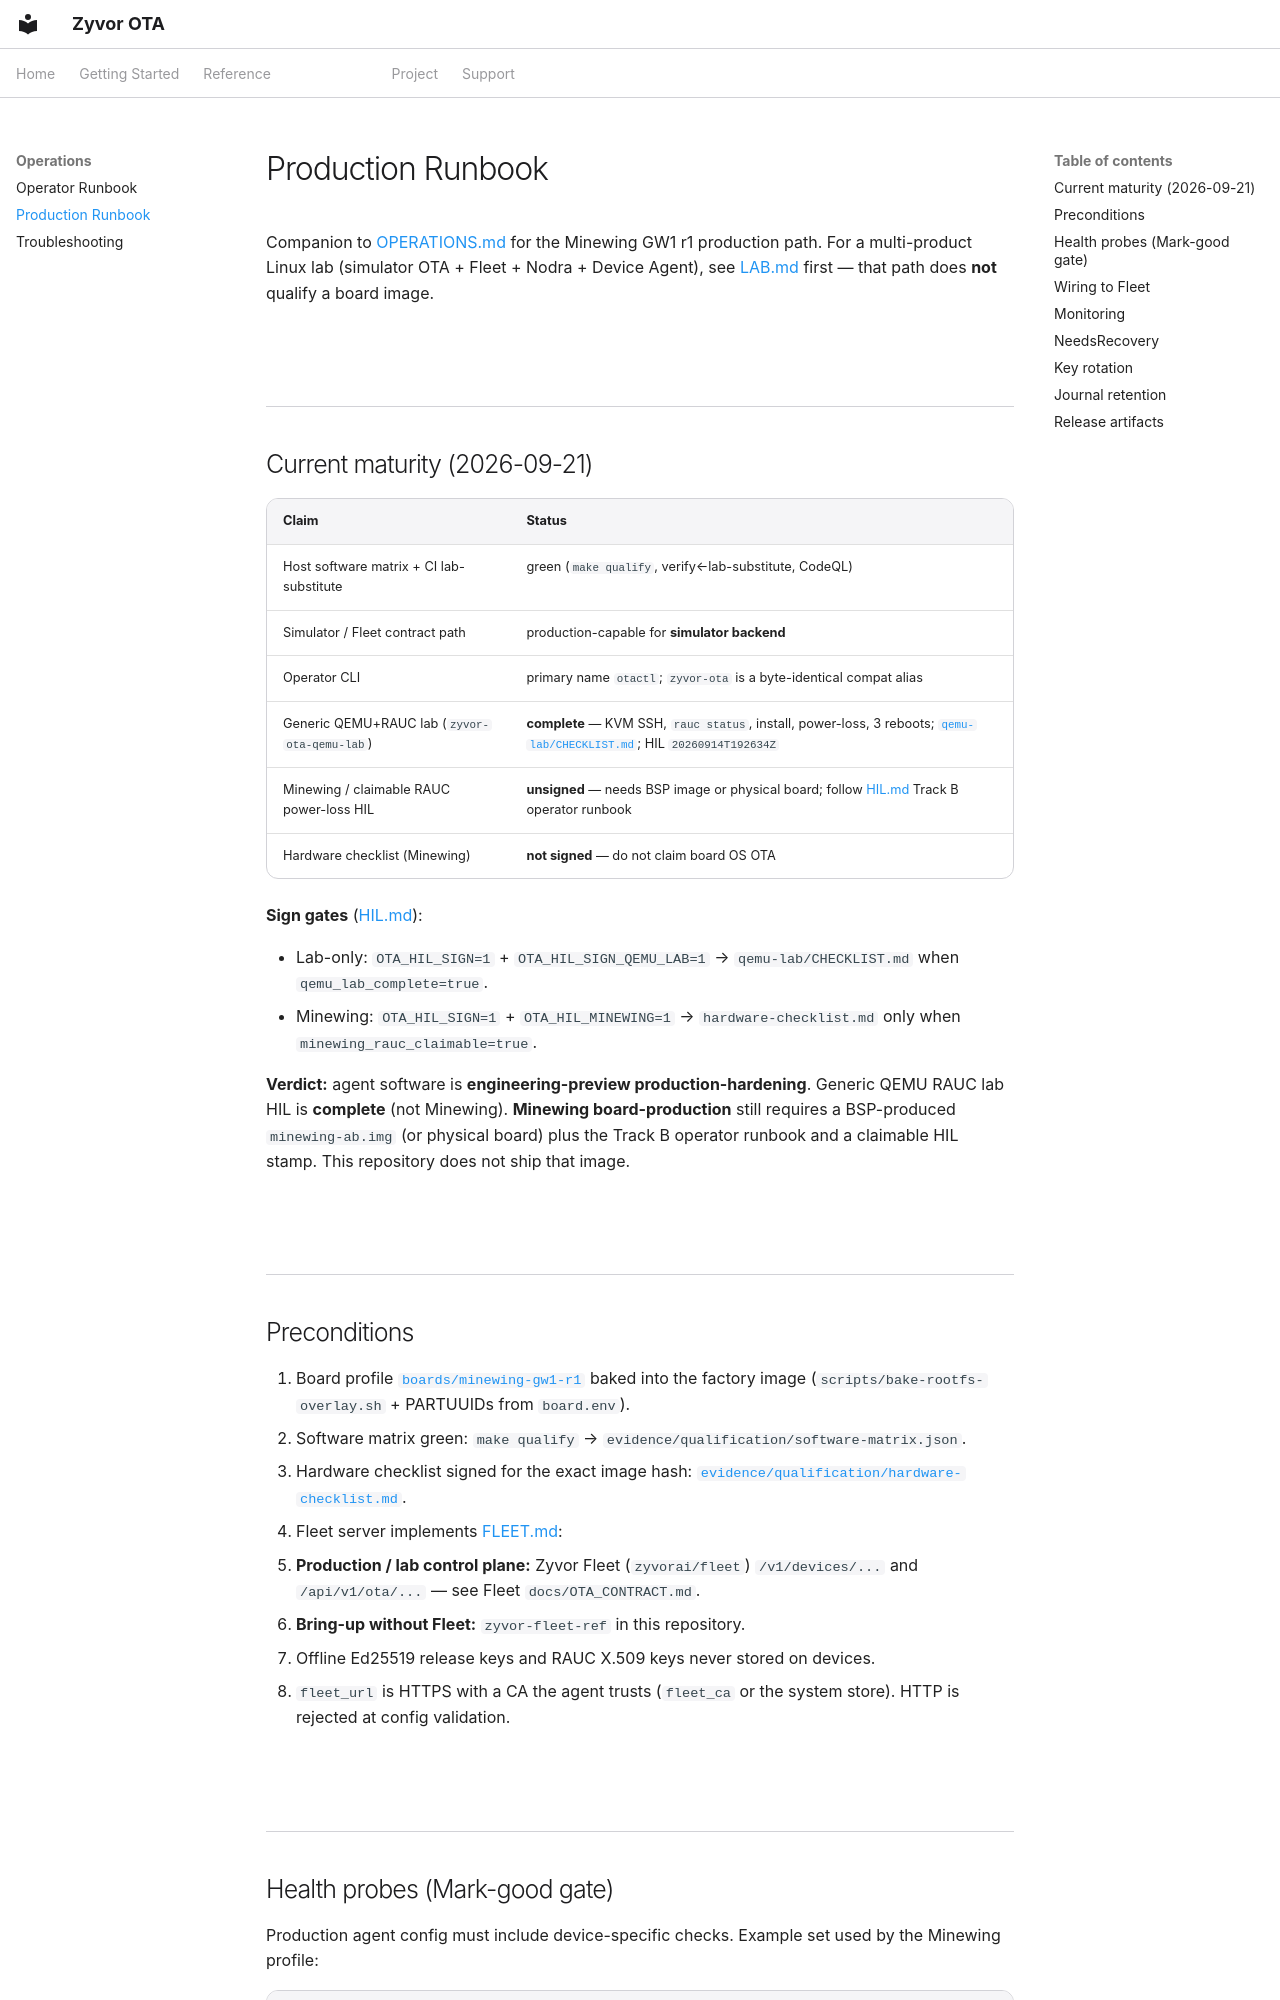

repository: zyvorai/ota · page: PRODUCTION/index.html · generator: mkdocs

---
hero:
  eyebrow: PRODUCTION
  title: Production operations runbook
---

Companion to [OPERATIONS.md](OPERATIONS.md) for the Minewing GW1 r1 production path.
For a multi-product Linux lab (simulator OTA + Fleet + Nodra + Device Agent),
see [LAB.md](LAB.md) first — that path does **not** qualify a board image.

## Current maturity (2026-09-21)

| Claim | Status |
|---|---|
| Host software matrix + CI lab-substitute | green (`make qualify`, verify←lab-substitute, CodeQL) |
| Simulator / Fleet contract path | production-capable for **simulator backend** |
| Operator CLI | primary name `otactl`; `zyvor-ota` is a byte-identical compat alias |
| Generic QEMU+RAUC lab (`zyvor-ota-qemu-lab`) | **complete** — KVM SSH, `rauc status`, install, power-loss, 3 reboots; [`qemu-lab/CHECKLIST.md`](https://github.com/zyvorai/ota/blob/main/evidence/qualification/qemu-lab/CHECKLIST.md); HIL `20260914T192634Z` |
| Minewing / claimable RAUC power-loss HIL | **unsigned** — needs BSP image or physical board; follow [HIL.md](HIL.md) Track B operator runbook |
| Hardware checklist (Minewing) | **not signed** — do not claim board OS OTA |

**Sign gates** ([HIL.md](HIL.md)):

- Lab-only: `OTA_HIL_SIGN=1` + `OTA_HIL_SIGN_QEMU_LAB=1` → `qemu-lab/CHECKLIST.md` when `qemu_lab_complete=true`.
- Minewing: `OTA_HIL_SIGN=1` + `OTA_HIL_MINEWING=1` → `hardware-checklist.md` only when `minewing_rauc_claimable=true`.

**Verdict:** agent software is **engineering-preview production-hardening**. Generic
QEMU RAUC lab HIL is **complete** (not Minewing). **Minewing board-production** still
requires a BSP-produced `minewing-ab.img` (or physical board) plus the Track B
operator runbook and a claimable HIL stamp. This repository does not ship that image.
